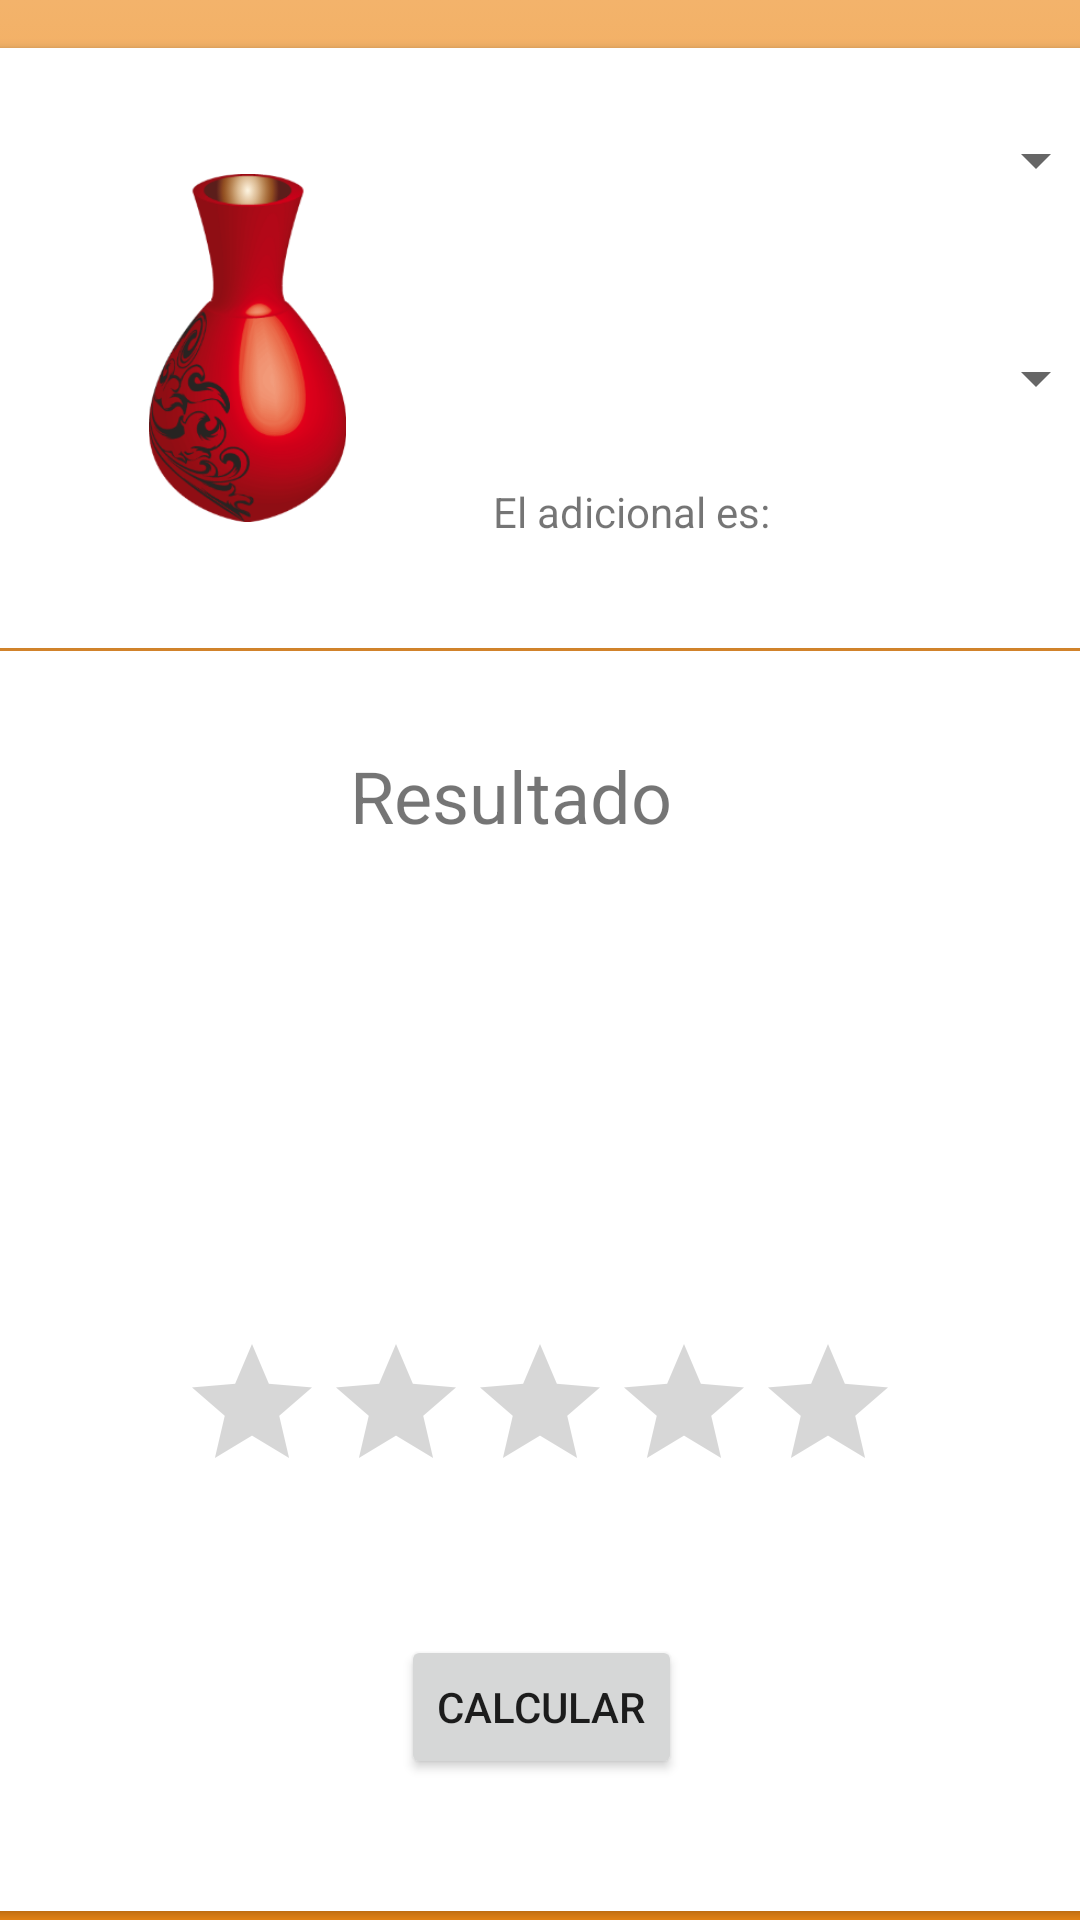

Here is an Android app screen rendered from its layout file. Give the layout XML and the strings, colors and styles it references.
<!-- AndroidManifest.xml: application theme Theme.La_diferencia -->
<!-- res/layout/activity_resulta_jarrones.xml -->
<?xml version="1.0" encoding="utf-8"?>
<androidx.constraintlayout.widget.ConstraintLayout xmlns:android="http://schemas.android.com/apk/res/android"
    xmlns:app="http://schemas.android.com/apk/res-auto"
    xmlns:tools="http://schemas.android.com/tools"
    android:layout_width="match_parent"
    android:layout_height="match_parent"
    android:background="@drawable/gradient_backgroun"
    tools:context=".Resulta_jarrones_act">

    <androidx.cardview.widget.CardView
        android:id="@+id/cardView4"
        android:layout_width="379dp"
        android:layout_height="200dp"
        android:layout_marginTop="16dp"
        app:layout_constraintEnd_toEndOf="parent"
        app:layout_constraintHorizontal_bias="0.529"
        app:layout_constraintStart_toStartOf="parent"
        app:layout_constraintTop_toTopOf="parent">

        <androidx.constraintlayout.widget.ConstraintLayout
            android:layout_width="match_parent"
            android:layout_height="200dp">

            <ImageView
                android:id="@+id/imageView2"
                android:layout_width="153dp"
                android:layout_height="116dp"
                app:layout_constraintBottom_toBottomOf="parent"
                app:layout_constraintEnd_toEndOf="parent"
                app:layout_constraintHorizontal_bias="0.07"
                app:layout_constraintStart_toStartOf="parent"
                app:layout_constraintTop_toTopOf="parent"
                app:srcCompat="@drawable/jarron" />

            <LinearLayout
                android:layout_width="205dp"
                android:layout_height="196dp"
                android:layout_marginStart="1dp"
                android:orientation="vertical"
                app:layout_constraintBottom_toBottomOf="parent"
                app:layout_constraintEnd_toEndOf="parent"
                app:layout_constraintHorizontal_bias="1.0"
                app:layout_constraintStart_toEndOf="@+id/imageView2"
                app:layout_constraintTop_toTopOf="parent"
                app:layout_constraintVertical_bias="0.037">

                <Spinner
                    android:id="@+id/cliente"
                    android:layout_width="match_parent"
                    android:layout_height="75dp"
                    tools:ignore="SpeakableTextPresentCheck" />

                <Spinner
                    android:id="@+id/jarrones"
                    android:layout_width="match_parent"
                    android:layout_height="70dp"
                    tools:ignore="SpeakableTextPresentCheck" />

                <TextView
                    android:id="@+id/tb"
                    android:layout_width="match_parent"
                    android:layout_height="51dp"
                    android:text="El adicional es:" />
            </LinearLayout>
        </androidx.constraintlayout.widget.ConstraintLayout>
    </androidx.cardview.widget.CardView>

    <androidx.cardview.widget.CardView
        android:layout_width="369dp"
        android:layout_height="420dp"
        app:layout_constraintBottom_toBottomOf="parent"
        app:layout_constraintEnd_toEndOf="parent"
        app:layout_constraintStart_toStartOf="parent"
        app:layout_constraintTop_toBottomOf="@+id/cardView4"
        app:layout_constraintVertical_bias="0.284" >

        <androidx.constraintlayout.widget.ConstraintLayout
            android:layout_width="match_parent"
            android:layout_height="match_parent">

            <TextView
                android:id="@+id/textView4"
                android:layout_width="wrap_content"
                android:layout_height="wrap_content"
                android:layout_marginTop="32dp"
                android:text="Resultado"
                android:textSize="24sp"
                app:layout_constraintEnd_toEndOf="parent"
                app:layout_constraintHorizontal_bias="0.461"
                app:layout_constraintStart_toStartOf="parent"
                app:layout_constraintTop_toTopOf="parent" />

            <RatingBar
                android:id="@+id/rb"
                android:layout_width="wrap_content"
                android:layout_height="wrap_content"
                android:layout_marginBottom="136dp"
                app:layout_constraintBottom_toBottomOf="parent"
                app:layout_constraintEnd_toEndOf="parent"
                app:layout_constraintHorizontal_bias="0.496"
                app:layout_constraintStart_toStartOf="parent"
                tools:ignore="SpeakableTextPresentCheck" />

            <Button
                android:id="@+id/button4"
                android:layout_width="wrap_content"
                android:layout_height="wrap_content"
                android:onClick="Calcular"
                android:text="calcular"
                app:layout_constraintBottom_toBottomOf="parent"
                app:layout_constraintEnd_toEndOf="parent"
                app:layout_constraintStart_toStartOf="parent"
                app:layout_constraintTop_toBottomOf="@+id/rb" />

            <TextView
                android:id="@+id/resultado"
                android:layout_width="206dp"
                android:layout_height="102dp"
                app:layout_constraintBottom_toTopOf="@+id/rb"
                app:layout_constraintEnd_toEndOf="parent"
                app:layout_constraintStart_toStartOf="parent"
                app:layout_constraintTop_toBottomOf="@+id/textView4" />
        </androidx.constraintlayout.widget.ConstraintLayout>
    </androidx.cardview.widget.CardView>
</androidx.constraintlayout.widget.ConstraintLayout>
<!-- resources referenced by this layout -->
<resources>
  <!-- drawable gradient_backgroun (drawable) -->
  <?xml version="1.0" encoding="utf-8"?>
  <selector xmlns:android="http://schemas.android.com/apk/res/android">
      <item>
          <shape>
              <gradient
                  android:startColor="#EE8815"
                  android:centerColor="#EE8815"
                  android:endColor="#F3B36B"
                  android:angle="90"/>
              <corners
                  android:radius="0dp"/>
          </shape>
      </item>
  </selector>
  <!-- drawable jarron: png bitmap (drawable, 43249 bytes) -->
  <style name="Theme.La_diferencia" parent="Theme.MaterialComponents.DayNight.DarkActionBar">
          
          <item name="colorPrimary">@color/purple_500</item>
          <item name="colorPrimaryVariant">@color/purple_700</item>
          <item name="colorOnPrimary">@color/white</item>
          
          <item name="colorSecondary">@color/teal_200</item>
          <item name="colorSecondaryVariant">@color/teal_700</item>
          <item name="colorOnSecondary">@color/black</item>
          
          <item name="android:statusBarColor" tools:targetApi="l">?attr/colorPrimaryVariant</item>
          
      </style>
  <!-- not gathered from this repository: default colours our renderer supplied (Android Studio template values) -->
  <color name="purple_500">#FF6200EE</color>
  <color name="purple_700">#FF3700B3</color>
  <color name="teal_200">#FF03DAC5</color>
  <color name="teal_700">#FF018786</color>
  <color name="black">#FF000000</color>
  <color name="white">#FFFFFFFF</color>
</resources>
